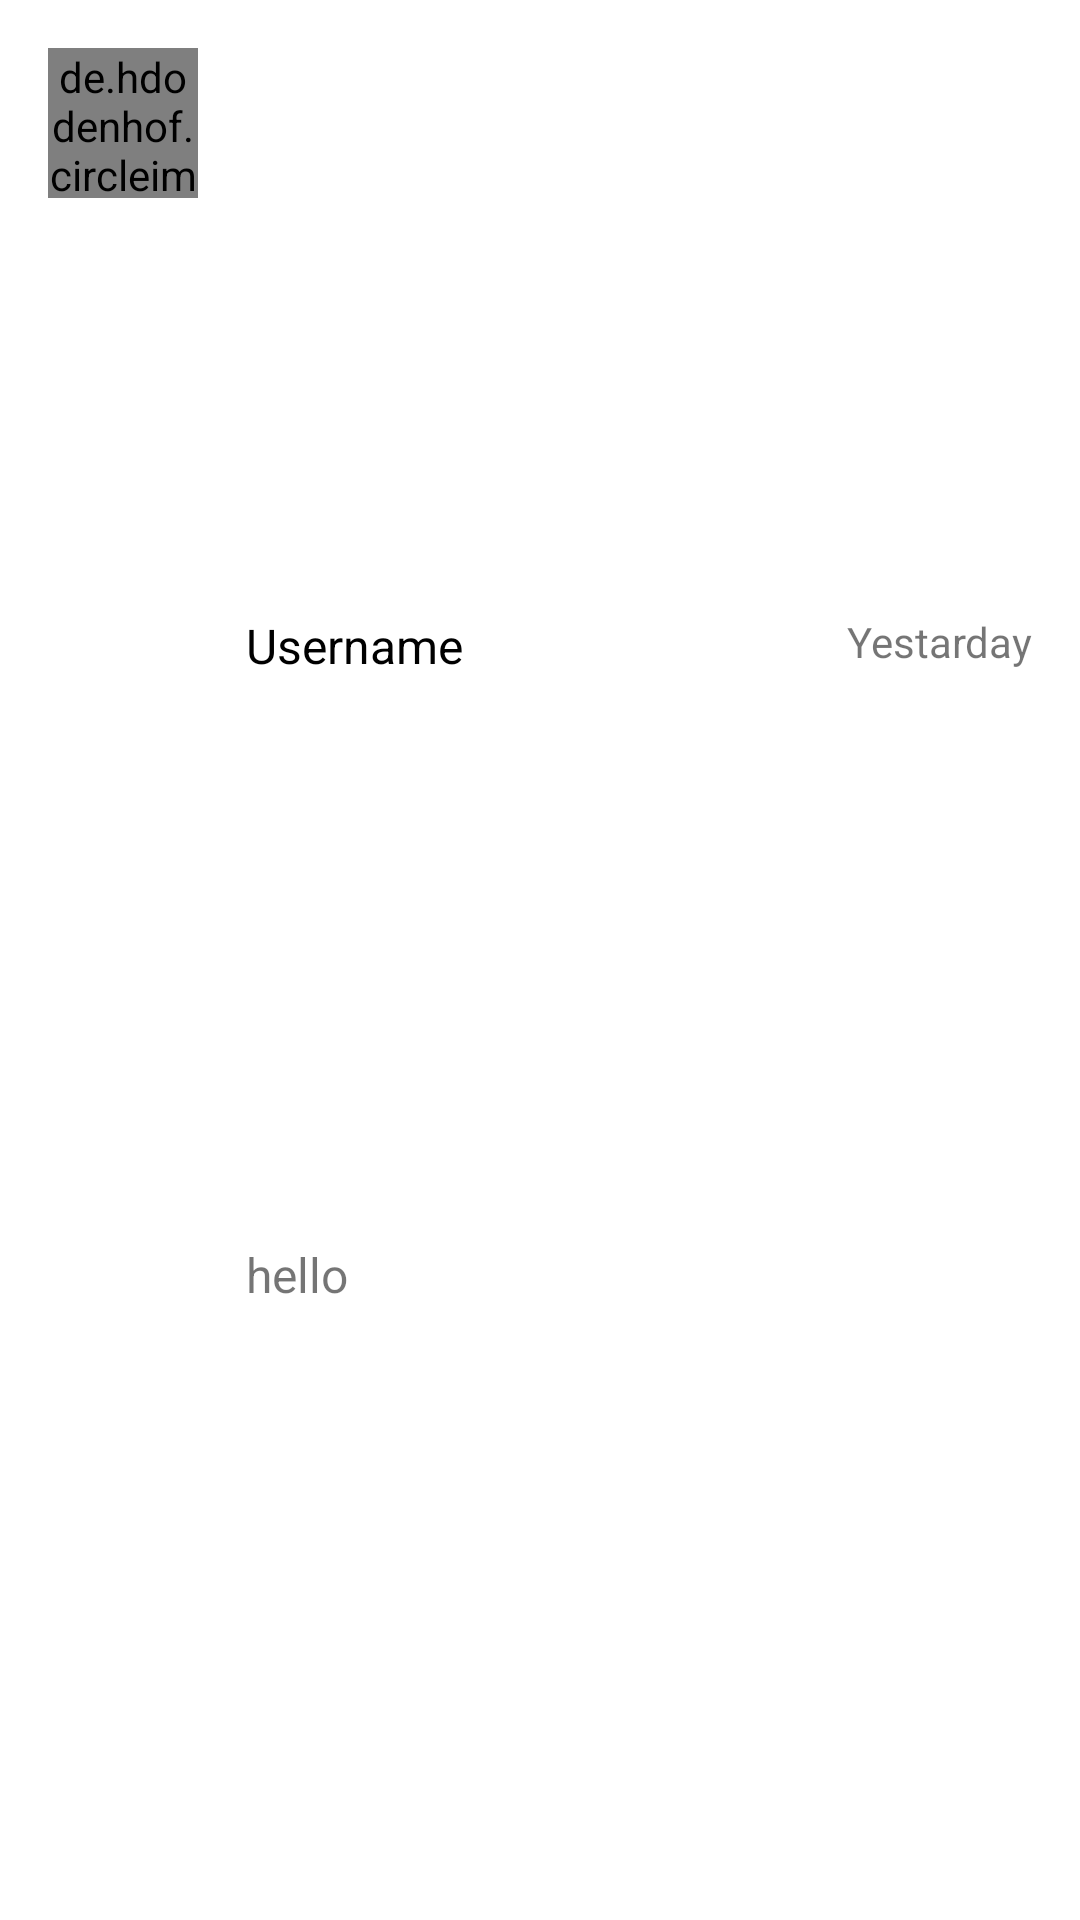

Layout XML and referenced resources for this Android screen:
<!-- AndroidManifest.xml: application theme Theme.SocialMediaApp -->
<!-- res/layout/chat_layout.xml -->
<?xml version="1.0" encoding="utf-8"?>
<androidx.constraintlayout.widget.ConstraintLayout
    xmlns:android="http://schemas.android.com/apk/res/android"
    xmlns:app="http://schemas.android.com/apk/res-auto"
    xmlns:tools="http://schemas.android.com/tools"
    android:layout_width="match_parent"
    android:layout_height="wrap_content"
    android:padding="16dp"
     android:background="@color/white"
    >

    <de.hdodenhof.circleimageview.CircleImageView
        android:id="@+id/chat_user_image"
        android:layout_width="50dp"
        android:layout_height="50dp"
        android:src="@drawable/default_user"
        android:scaleType="centerCrop"
        app:layout_constraintStart_toStartOf="parent"
        app:layout_constraintTop_toTopOf="parent"/>

    <TextView
        android:id="@+id/chat_username"
        android:layout_width="wrap_content"
        android:layout_height="wrap_content"
        android:layout_marginStart="16dp"
        android:text="@string/username"
        android:textSize="16sp"
        android:textColor="@color/black"
        app:layout_constraintStart_toEndOf="@+id/chat_user_image"
        app:layout_constraintBottom_toTopOf="@+id/chat_last_message"
        app:layout_constraintTop_toTopOf="parent" />

    <TextView
        android:id="@+id/chat_last_message"
        android:layout_width="wrap_content"
        android:layout_height="wrap_content"
        android:lines="1"
        android:text="hello"
        android:textSize="16sp"
        app:layout_constraintBottom_toBottomOf="parent"
        app:layout_constraintStart_toStartOf="@+id/chat_username"
        app:layout_constraintTop_toBottomOf="@+id/chat_username" />

    <TextView
        android:id="@+id/message_time_tv"
        android:layout_width="wrap_content"
        android:layout_height="wrap_content"
        android:text="Yestarday"
        android:textSize="14sp"
        app:layout_constraintEnd_toEndOf="parent"
        app:layout_constraintTop_toTopOf="@+id/chat_username" />

    <View
        android:id="@+id/unread_messages_notify"
        android:layout_width="12dp"
        android:layout_height="12dp"
        android:background="@drawable/messages_count"
        app:layout_constraintBottom_toBottomOf="@+id/chat_last_message"
        app:layout_constraintEnd_toEndOf="parent"
        app:layout_constraintTop_toTopOf="@+id/chat_last_message" />


</androidx.constraintlayout.widget.ConstraintLayout>
<!-- resources referenced by this layout -->
<resources>
  <color name="black">#FF000000</color>
  <color name="white">#FFFFFFFF</color>
  <string name="username">Username</string>
  <style name="Theme.SocialMediaApp" parent="Theme.MaterialComponents.DayNight.DarkActionBar">
          
          <item name="colorPrimary">@color/purple_500</item>
          <item name="colorPrimaryVariant">@color/purple_700</item>
          <item name="colorOnPrimary">@color/colorGray</item>
          
          <item name="colorSecondary">@color/teal_200</item>
          <item name="colorSecondaryVariant">@color/teal_700</item>
          <item name="colorOnSecondary">@color/black</item>
          
          <item name="android:statusBarColor" tools:targetApi="l">?attr/colorPrimaryVariant</item>
          
      </style>
  <color name="purple_500">#FF6200EE</color>
  <color name="purple_700">#FF3700B3</color>
  <color name="colorGray">#A3A3A3</color>
  <color name="teal_200">#FF03DAC5</color>
  <color name="teal_700">#FF018786</color>
</resources>
